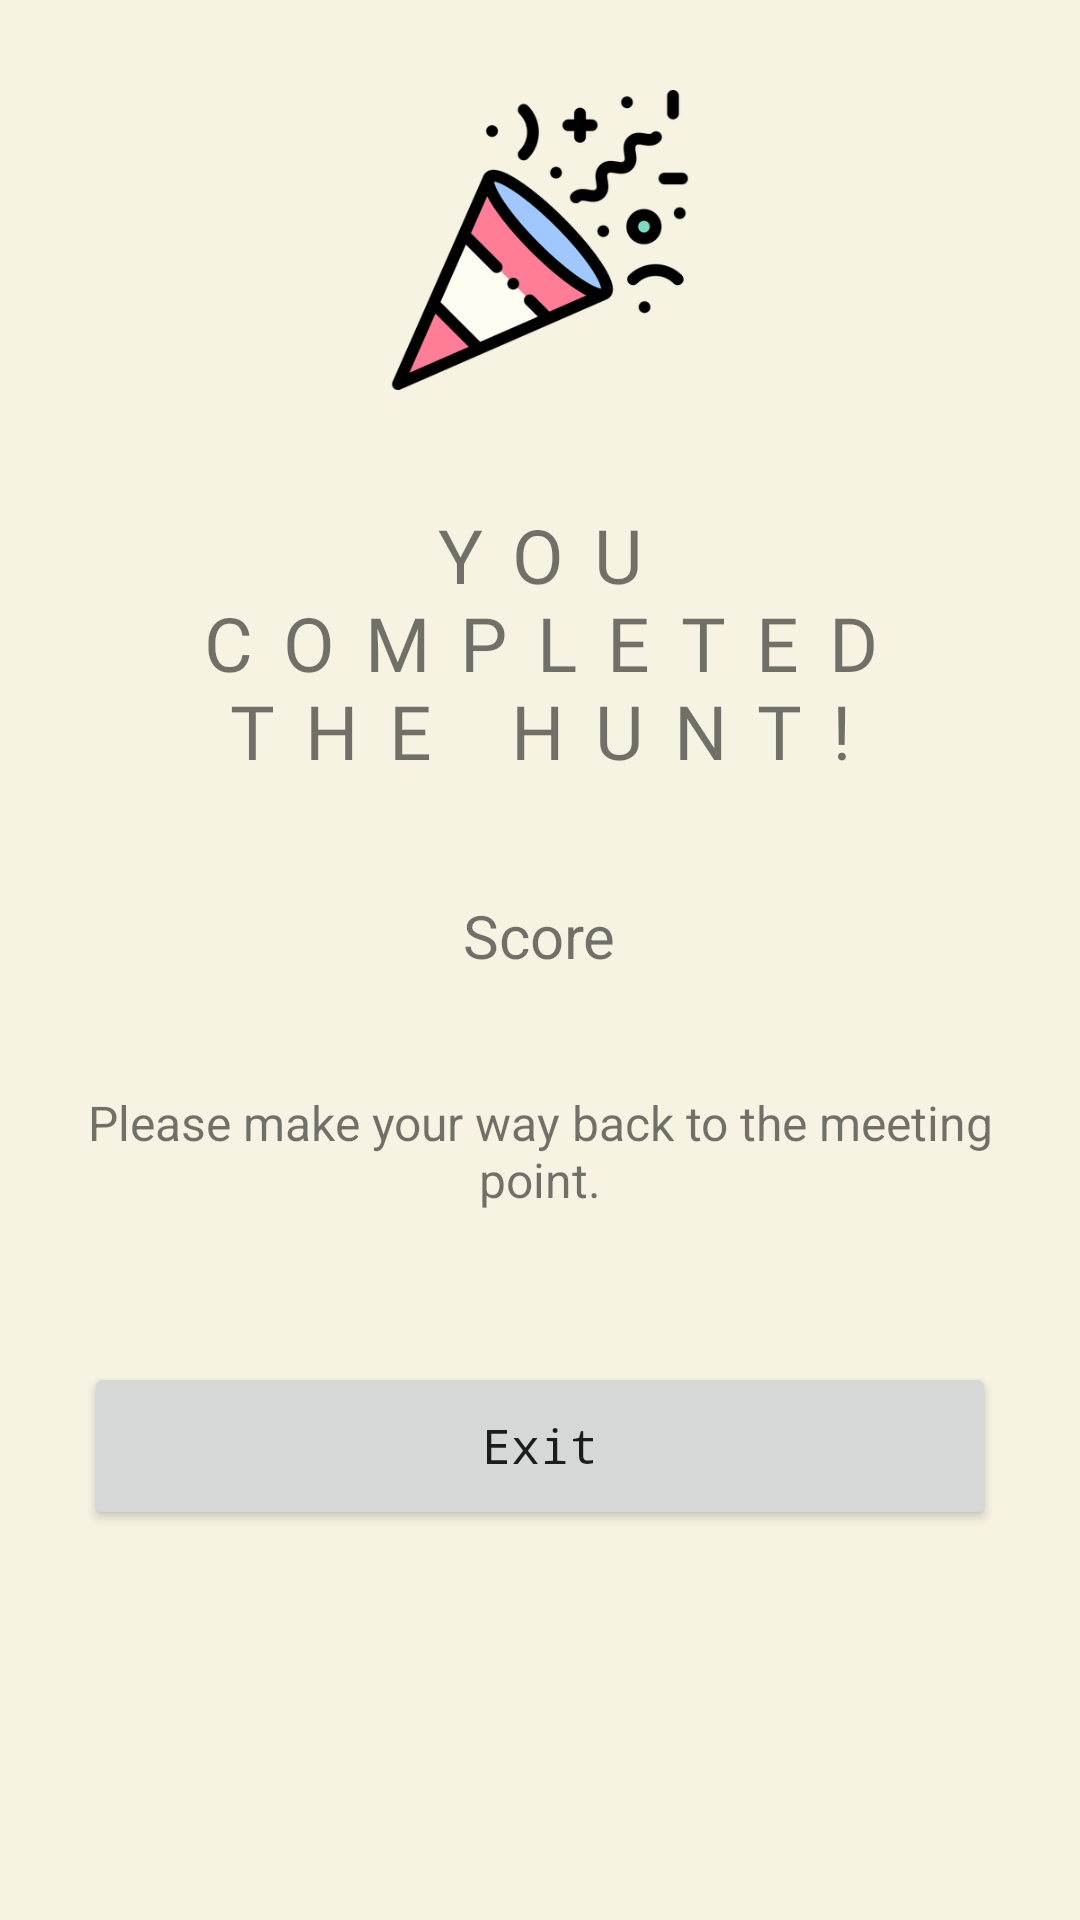

Layout XML and referenced resources for this Android screen:
<!-- AndroidManifest.xml: application theme Theme.GeoScavenger -->
<!-- res/layout/finish_hunt_activity.xml -->
<?xml version="1.0" encoding="utf-8"?>
<RelativeLayout
    xmlns:android="http://schemas.android.com/apk/res/android"
    xmlns:app="http://schemas.android.com/apk/res-auto"
    android:layout_width="match_parent"
    android:layout_height="match_parent">

    <LinearLayout
        android:layout_width="match_parent"
        android:layout_height="wrap_content"
        android:layout_marginTop="30dp"
        android:layout_marginRight="28dp"
        android:layout_marginLeft="28dp"
        android:gravity="center_horizontal"
        android:orientation="vertical">

        <ImageView
            android:layout_width="100dp"
            android:layout_height="100dp"
            android:src="@drawable/celebration" />

        <TextView
            android:layout_width="wrap_content"
            android:layout_height="wrap_content"
            android:layout_marginTop="38dp"
            android:gravity="center"
            android:fontFamily="@font/abril_fatface"
            android:letterSpacing="0.4"
            android:text="@string/completed_hunt_str"
            android:textAllCaps="true"
            android:textSize="25dp"/>

        <TextView
            android:id="@+id/finish_score"
            android:layout_width="wrap_content"
            android:layout_height="wrap_content"
            android:gravity="center"
            android:layout_marginTop="38dp"
            android:text="Score"
            android:textSize="20dp" />

        <TextView
            android:layout_width="wrap_content"
            android:layout_height="wrap_content"
            android:gravity="center"
            android:layout_marginTop="38dp"
            android:text="@string/come_back_str"
            android:textSize="16dp" />

        <Button
            android:id="@+id/finish_btn"
            android:layout_width="match_parent"
            android:layout_height="56dp"
            android:layout_marginTop="50dp"
            android:text="@string/exit_hunt_str"
            android:fontFamily="monospace"
            android:textAllCaps="false"
            android:textSize="16dp"/>

    </LinearLayout>

</RelativeLayout>
<!-- resources referenced by this layout -->
<resources>
  <!-- drawable celebration: png bitmap (drawable-hdpi, 15166 bytes) -->
  <string name="come_back_str">Please make your way back to the meeting point.</string>
  <string name="completed_hunt_str">You completed the hunt!</string>
  <string name="exit_hunt_str">Exit</string>
  <style name="Theme.GeoScavenger" parent="Theme.MaterialComponents.DayNight.DarkActionBar">
          
          <item name="colorPrimary">@color/basic_green</item>
          <item name="colorPrimaryVariant">@color/status_color</item>
          <item name="colorOnPrimary">@color/white</item>
          <item name="android:windowBackground">@color/beige</item>
          
          <item name="colorSecondary">@color/teal_200</item>
          <item name="colorSecondaryVariant">@color/teal_700</item>
          <item name="colorOnSecondary">@color/black</item>
          
          <item name="android:statusBarColor" tools:targetApi="l">?attr/colorPrimaryVariant</item>
          
      </style>
  <color name="basic_green">#5BA6A2</color>
  <color name="status_color">#3C837F</color>
  <color name="white">#FFFFFFFF</color>
  <color name="beige">#F7F3E3</color>
  <color name="teal_200">#FF03DAC5</color>
  <color name="teal_700">#FF018786</color>
  <color name="black">#FF000000</color>
</resources>
